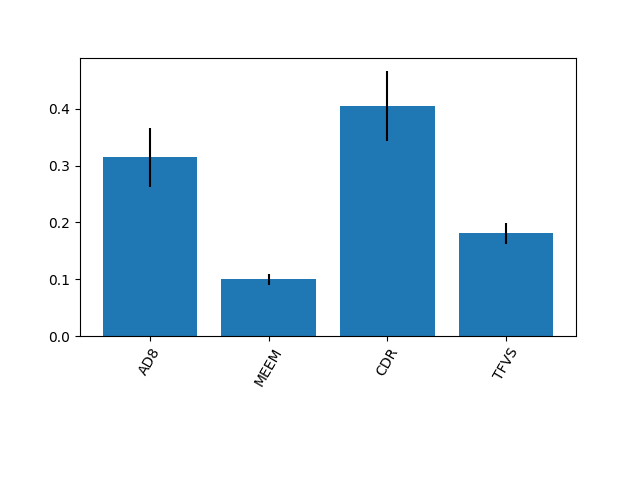

Source data for this figure (header and first rows):
0.3145012359385147, 0.0995333418843469, 0.40534674674073146, 0.18061867543640694
0.05235, 0.009563, 0.06137, 0.01835
